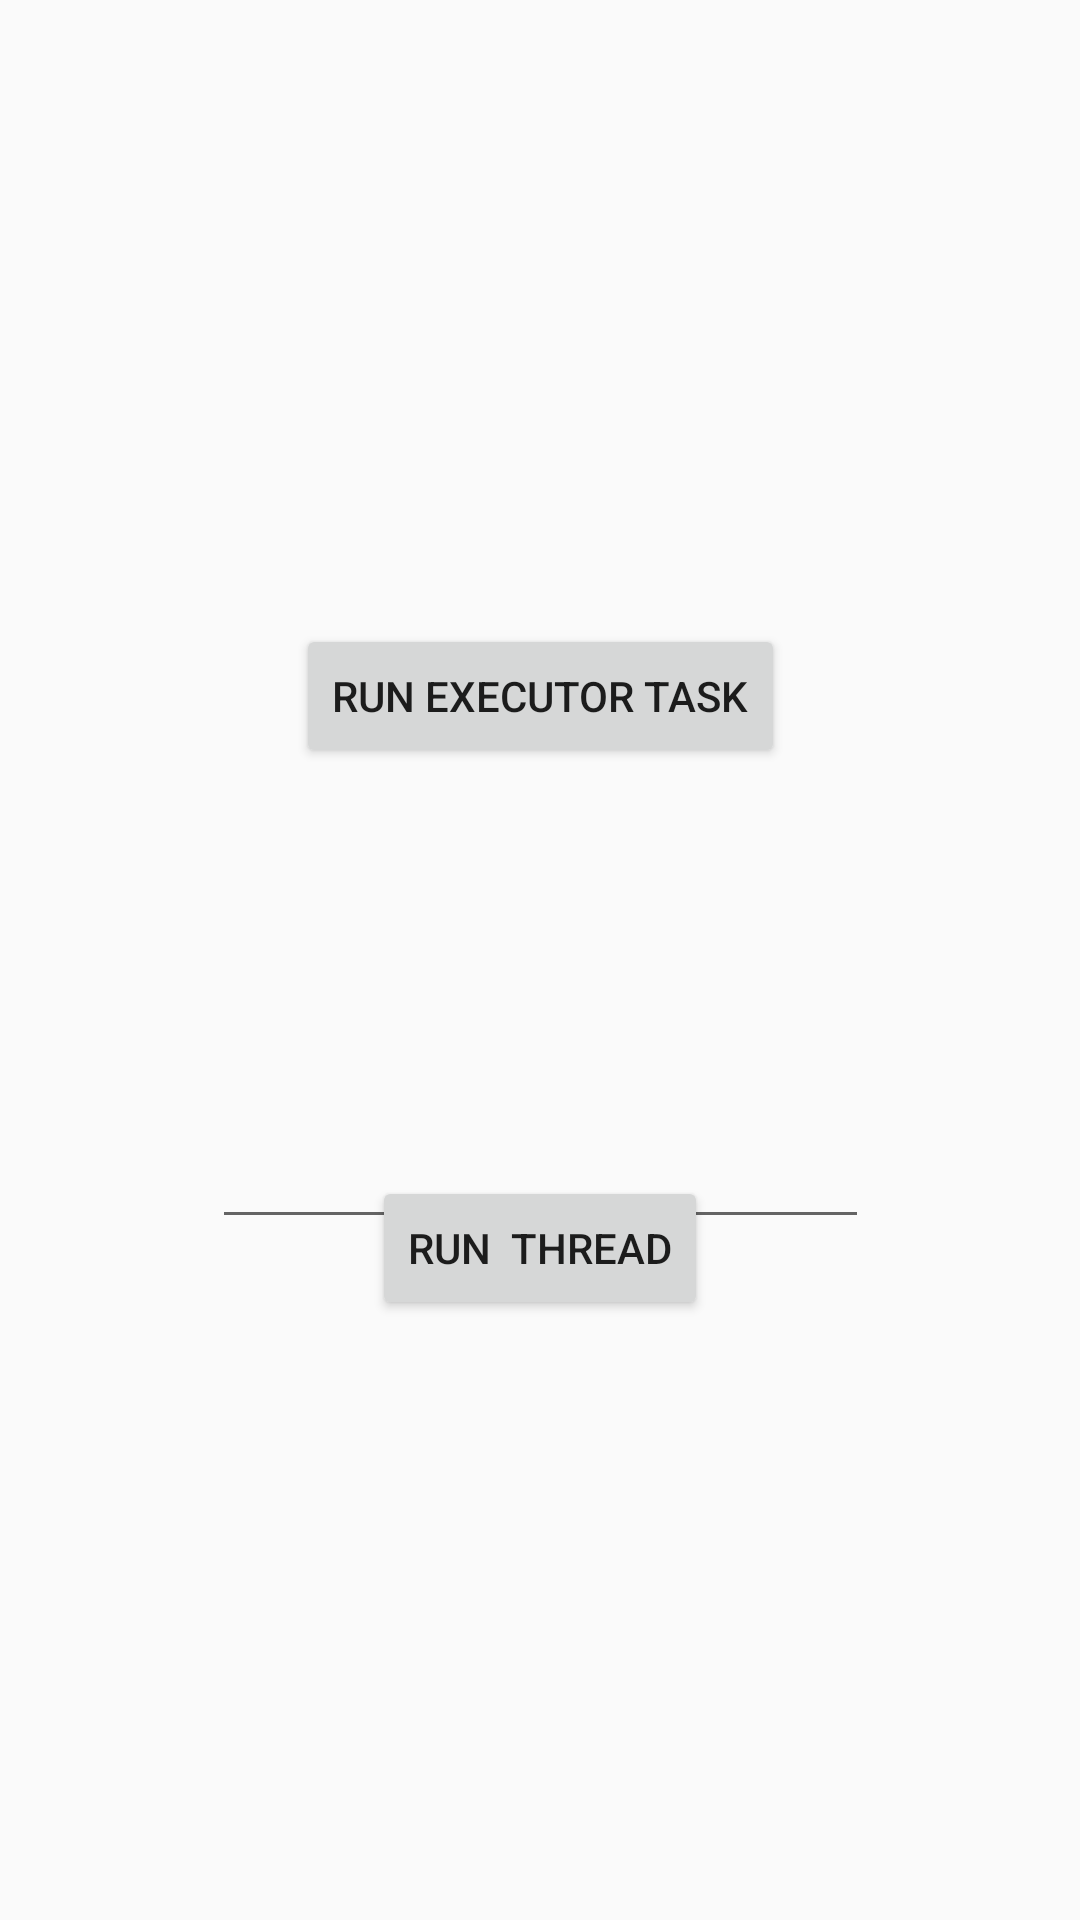

This screen was rendered from an Android layout file. Write that file and the resources it references.
<!-- AndroidManifest.xml: application theme Theme.AppCompat.Light.NoActionBar -->
<!-- res/layout/fragment_main.xml -->
<?xml version="1.0" encoding="utf-8"?>
<androidx.constraintlayout.widget.ConstraintLayout xmlns:android="http://schemas.android.com/apk/res/android"
    xmlns:app="http://schemas.android.com/apk/res-auto"
    xmlns:tools="http://schemas.android.com/tools"
    android:id="@+id/executorButton"
    android:layout_width="match_parent"
    android:layout_height="match_parent"
    tools:context=".ui.main.MainFragment">

    <Button
        android:id="@+id/run_button"
        android:layout_width="wrap_content"
        android:layout_height="wrap_content"
        android:layout_marginBottom="200dp"
        android:text="Run  thread"
        app:layout_constraintBottom_toBottomOf="parent"
        app:layout_constraintEnd_toEndOf="parent"
        app:layout_constraintStart_toStartOf="parent" />

    <Button
        android:id="@+id/executor_run"
        android:layout_width="wrap_content"
        android:layout_height="wrap_content"
        android:layout_marginTop="208dp"
        android:text="Run executor task"
        app:layout_constraintEnd_toEndOf="parent"
        app:layout_constraintStart_toStartOf="parent"
        app:layout_constraintTop_toTopOf="parent" />

    <EditText
        android:id="@+id/messages"
        android:layout_width="219dp"
        android:layout_height="178dp"
        android:ems="10"
        android:gravity="start|top"
        android:inputType="textMultiLine"
        app:layout_constraintBottom_toTopOf="@+id/run_button"
        app:layout_constraintEnd_toEndOf="parent"
        app:layout_constraintStart_toStartOf="parent"
        app:layout_constraintTop_toBottomOf="@+id/executor_run" />

</androidx.constraintlayout.widget.ConstraintLayout>
<!-- resources referenced by this layout -->
<resources>

</resources>
